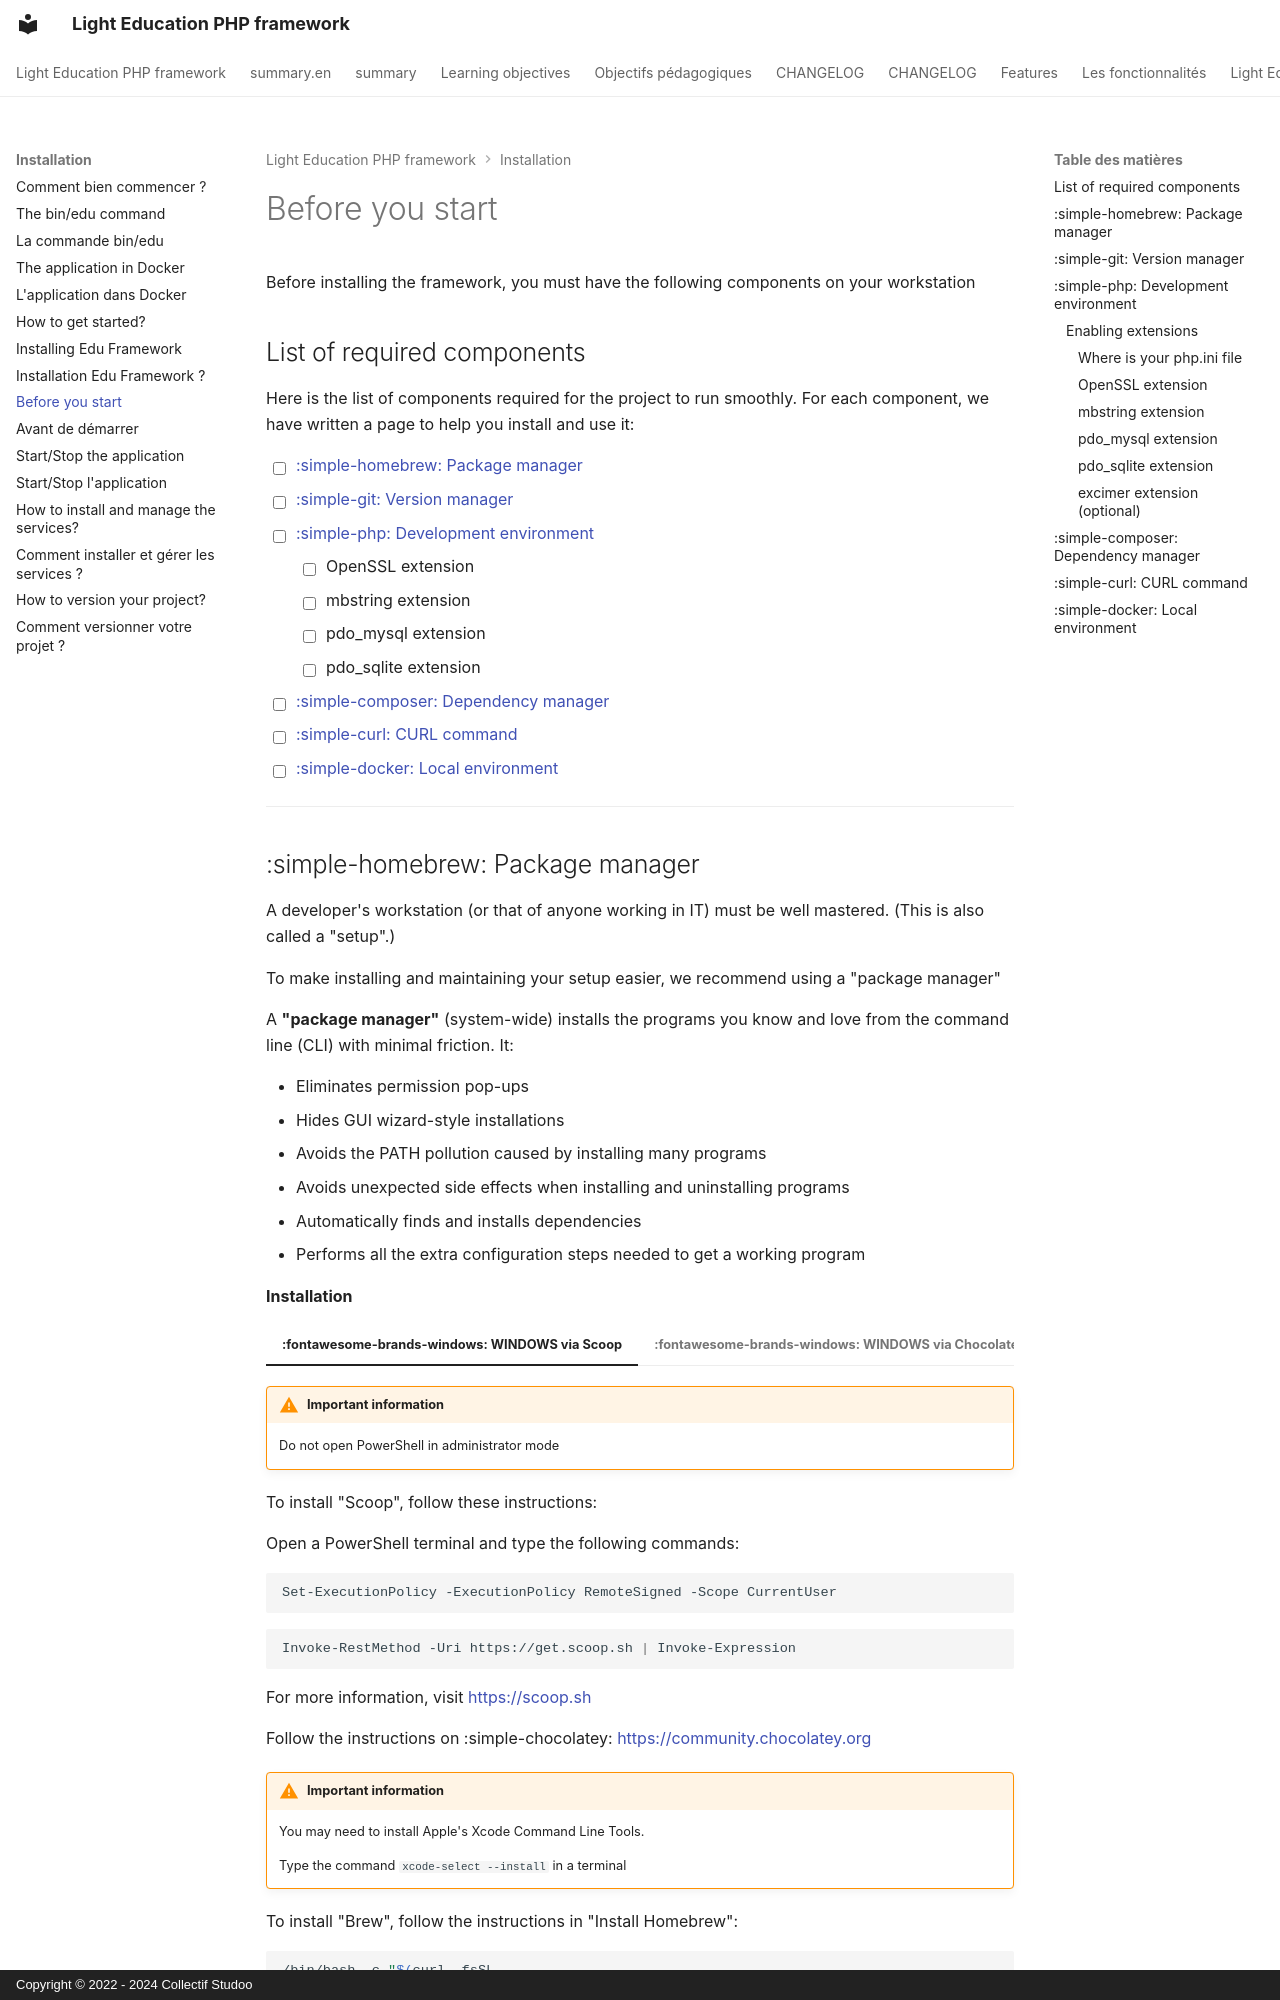

repository: studoo-app/edu-framework · page: installation/prerequis.en/index.html · generator: mkdocs · copyright: Copyright © 2022 - 2024 Collectif Studoo

# Before you start

Before installing the framework, you must have the following components on your workstation

## List of required components

Here is the list of components required for the project to run smoothly. For each component, we have written a page to help you install and use it:

- [ ] [:simple-homebrew: Package manager](prerequis.md#package-manager)
- [ ] [:simple-git: Version manager](prerequis.md#version-manager)
- [ ] [:simple-php: Development environment](prerequis.md#development-environment) 
    * [ ] OpenSSL extension
    * [ ] mbstring extension
    * [ ] pdo_mysql extension
    * [ ] pdo_sqlite extension
- [ ] [:simple-composer: Dependency manager](prerequis.md#dependency-manager)
- [ ] [:simple-curl: CURL command](prerequis.md#curl-command) 
- [ ] [:simple-docker: Local environment](prerequis.md#local-environment) 

___

## :simple-homebrew: Package manager

A developer's workstation (or that of anyone working in IT) must be well mastered. (This is also called a "setup".)

To make installing and maintaining your setup easier, we recommend using a "package manager"

A **"package manager"** (system-wide) installs the programs you know and love from the command line (CLI) with minimal friction. It:

- Eliminates permission pop-ups
- Hides GUI wizard-style installations
- Avoids the PATH pollution caused by installing many programs
- Avoids unexpected side effects when installing and uninstalling programs
- Automatically finds and installs dependencies
- Performs all the extra configuration steps needed to get a working program

**Installation**

=== ":fontawesome-brands-windows: WINDOWS via Scoop"

    !!! warning "Important information"
    
        Do not open PowerShell in administrator mode

    To install "Scoop", follow these instructions:

    Open a PowerShell terminal and type the following commands:
    ```bash
    Set-ExecutionPolicy -ExecutionPolicy RemoteSigned -Scope CurrentUser
    ```
    ```bash
    Invoke-RestMethod -Uri https://get.scoop.sh | Invoke-Expression
    ```

    For more information, visit [https://scoop.sh](https://scoop.sh){:target="_blank"}

=== ":fontawesome-brands-windows: WINDOWS via Chocolatey"

    Follow the instructions on :simple-chocolatey: [https://community.chocolatey.org](https://community.chocolatey.org/){:target="_blank"}

=== ":fontawesome-brands-apple: MAC OS"

    !!! warning "Important information"
    
        You may need to install Apple's Xcode Command Line Tools.

        Type the command `xcode-select --install` in a terminal

    To install "Brew", follow the instructions in "Install Homebrew":
    
    ```bash
    /bin/bash -c "$(curl -fsSL https://raw.githubusercontent.com/Homebrew/install/HEAD/install.sh)"
    ```

    For more information, visit [https://brew.sh](https://brew.sh){:target="_blank"}

___
